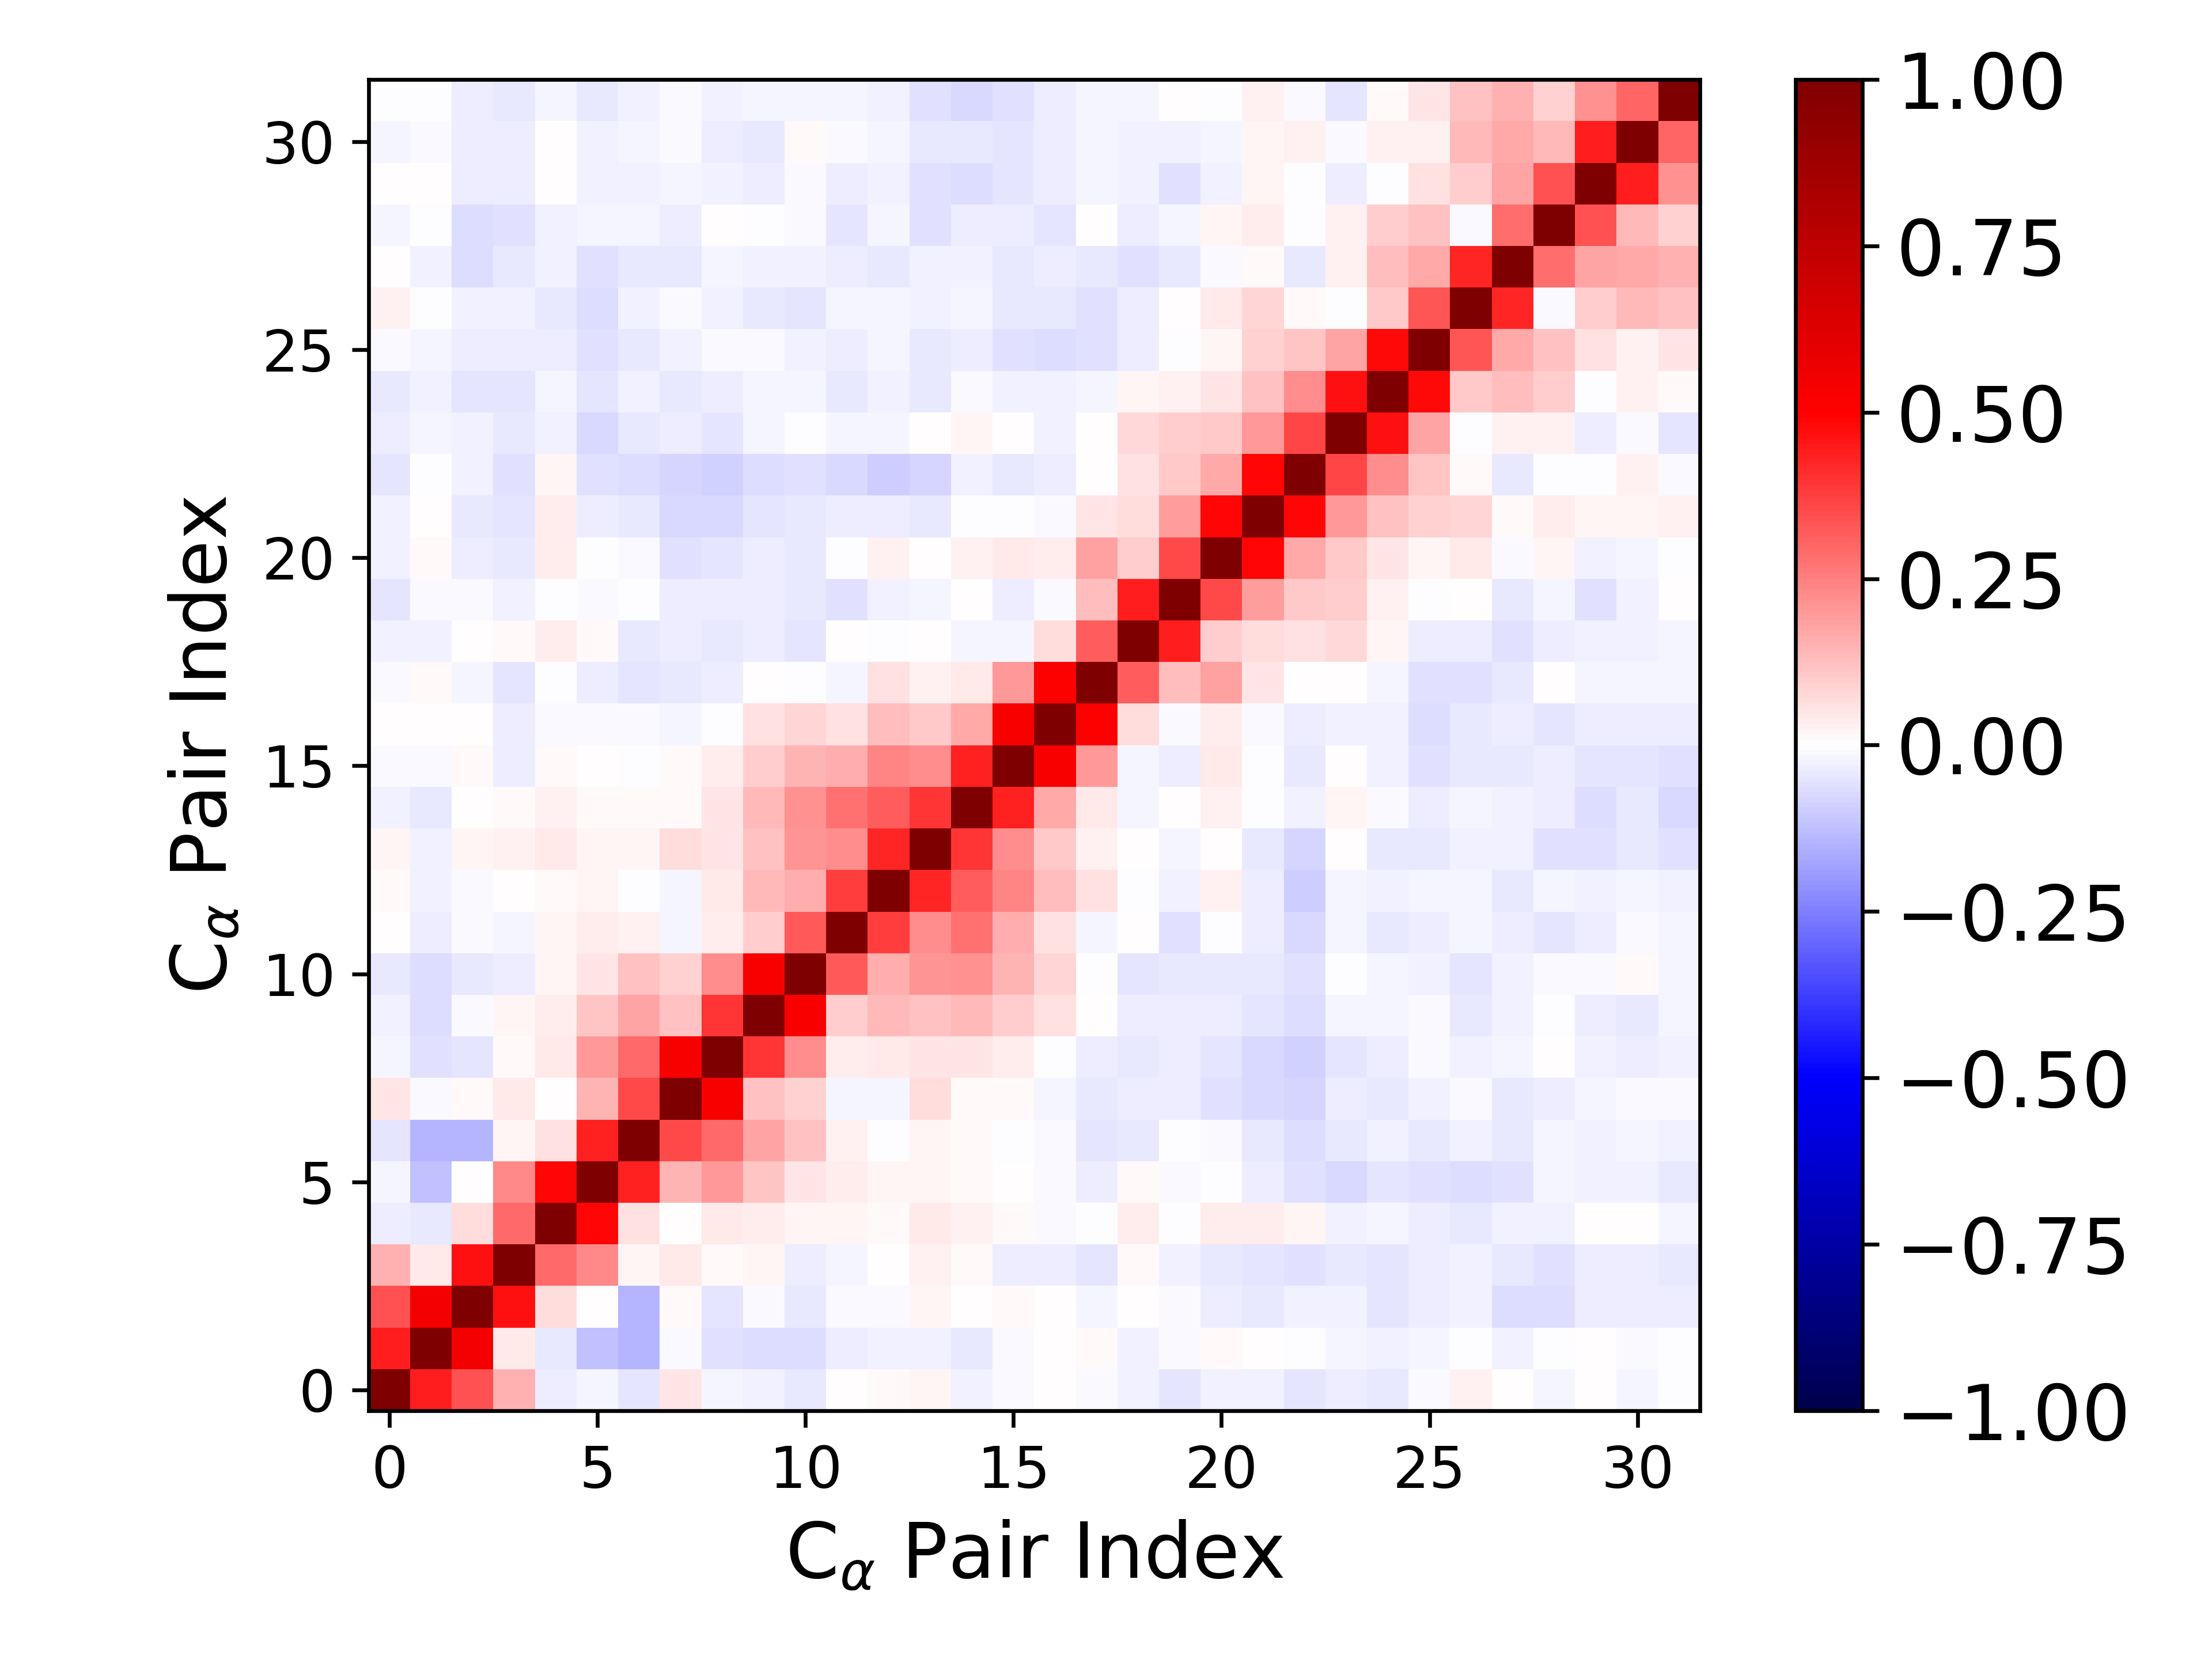

Data behind this chart, as committed beside it:
1.000000000000000000e+00, 4.398086667282592455e-01, 3.380340916834141396e-01, 1.492693021576270151e-01, -3.325274134115587671e-02, -1.835231072554488821e-02, -5.053042306314296794e-02, 5.107855664731893175e-02, -2.039438271741218084e-02, -2.760363909025518106e-02, -4.346392312565439814e-02, 4.933816677412711585e-03, 9.493400884131933393e-03, 2.154878519179910870e-02, -2.832988093720231054e-02, -9.455383572257671301e-03, 7.585316228343149877e-03, -1.150218869243870359e-02, -3.016756989767869351e-02, -4.930883569110055403e-02, -2.878173517371352547e-02, -3.119753074471736873e-02, -5.064213397883988305e-02, -3.871325684620930546e-02
4.398086667282592455e-01, 1.000000000000000000e+00, 5.359314258908253192e-01, 4.499992286971137706e-02, -4.115801908698694944e-02, -1.217780121281892142e-01, -1.453745240862926724e-01, -8.862480467822109881e-03, -6.038691291635996800e-02, -6.962056772621176559e-02, -6.782050265704671344e-02, -3.383765020718997041e-02, -3.091095373915621336e-02, -2.467080737884724817e-02, -3.954123761133048615e-02, -1.342827561593171355e-02, 5.804568307400051128e-03, 1.170868335295711590e-02, -2.928963291285047524e-02, -1.108067067835680382e-02, 1.095548768313243937e-02, 6.819463949085433074e-03, -4.522717922099529428e-03, -2.001954455367121327e-02
3.380340916834141396e-01, 5.359314258908253192e-01, 1.000000000000000000e+00, 4.627936523452214068e-01, 6.647554171006227197e-02, 6.292473007450856588e-03, -1.473715680033206854e-01, 1.340451334382946474e-02, -4.709029900804095892e-02, -1.520066989928167515e-02, -4.137126346038542263e-02, -1.456082674939881104e-02, -8.933255212518819571e-03, 2.217068660202052566e-02, 5.546029827949691508e-03, 1.328857079593362064e-02, 4.589872863664683222e-03, -1.932866711054286382e-02, 4.916152262437098984e-04, -1.486937733463682479e-02, -3.291599333776812353e-02, -4.167551508896192441e-02, -2.857528362187140500e-02, -2.824678280323447005e-02
1.492693021576270151e-01, 4.499992286971137706e-02, 4.627936523452214068e-01, 1.000000000000000000e+00, 2.906960360482065964e-01, 2.332525113259401039e-01, 2.069603995058169957e-02, 4.642970226762112990e-02, 1.330453253913716286e-02, 1.717285762913827937e-02, -3.272159413722684068e-02, -1.933778978429091105e-02, 5.863043372715311813e-03, 2.839629401499951453e-02, 1.171295732380492685e-02, -3.268279608344361320e-02, -3.140197355100109861e-02, -4.749776554334315254e-02, 1.120436177700066122e-02, -2.381328528532881961e-02, -4.387688157610088180e-02, -5.174885565299385676e-02, -5.833728966755182682e-02, -4.507663952805704422e-02
-3.325274134115587671e-02, -4.115801908698694944e-02, 6.647554171006227197e-02, 2.906960360482065964e-01, 1.000000000000000000e+00, 4.850966694012961433e-01, 5.754297447674131677e-02, 5.190636314769268150e-03, 4.604611148294319306e-02, 3.127097742509624828e-02, 1.909089788278946556e-02, 1.993553733882144977e-02, 1.278334240593166291e-02, 4.571025958080823792e-02, 2.522718723591048720e-02, 1.079709346879128944e-02, -1.295966736568165620e-02, -4.231572495209915893e-03, 3.466096882398130713e-02, -3.280582940955278307e-03, 3.674707783319655641e-02, 3.748848036022747743e-02, 2.004627732347339167e-02, -2.704898823002958169e-02
-1.835231072554488821e-02, -1.217780121281892142e-01, 6.292473007450856588e-03, 2.332525113259401039e-01, 4.850966694012961433e-01, 1.000000000000000000e+00, 4.363988514705526289e-01, 1.456416880529345093e-01, 1.973859406631395530e-01, 1.102445806521365201e-01, 4.807767227488944639e-02, 3.902950330210113589e-02, 1.563127305836452957e-02, 1.776817531585956483e-02, 1.366620144783220990e-02, 7.146313223080006348e-03, -1.300065560396735515e-02, -3.350237805530588420e-02, 1.488489827476962256e-02, -1.227847245520532864e-02, -2.962747426955017298e-03, -3.490558168710024278e-02, -5.682009188649950193e-02, -7.329214479028743623e-02
-5.053042306314296794e-02, -1.453745240862926724e-01, -1.473715680033206854e-01, 2.069603995058169957e-02, 5.754297447674131677e-02, 4.363988514705526289e-01, 1.000000000000000000e+00, 3.525824347121963576e-01, 2.926786796792018586e-01, 1.757776107393335119e-01, 1.208537553299753459e-01, 2.747093757800727482e-02, -2.241449854623650886e-03, 2.319758531725540571e-02, 1.211107407138758106e-02, -6.063051681281604989e-04, -1.381266711311220259e-02, -4.799816813778753910e-02, -4.437388442918027698e-02, -3.181865165876447861e-03, -1.155001473209273447e-02, -4.592282244962962723e-02, -6.599071352729803108e-02, -4.683246793868715147e-02
5.107855664731893175e-02, -8.862480467822109881e-03, 1.340451334382946474e-02, 4.642970226762112990e-02, 5.190636314769268150e-03, 1.456416880529345093e-01, 3.525824347121963576e-01, 1.000000000000000000e+00, 5.196381715639846188e-01, 1.211518936303656174e-01, 9.303334798986161169e-02, -2.093460509272983619e-02, -1.953773919664890044e-02, 6.392607610935209517e-02, 9.477166262725733939e-03, 8.847325092228446736e-03, -1.730873705152016426e-02, -4.608451253043106127e-02, -3.465746388432667385e-02, -3.806036036389850996e-02, -5.572336120234516049e-02, -7.216053570023382713e-02, -7.908717146239888085e-02, -3.578242543254045449e-02
-2.039438271741218084e-02, -6.038691291635996800e-02, -4.709029900804095892e-02, 1.330453253913716286e-02, 4.604611148294319306e-02, 1.973859406631395530e-01, 2.926786796792018586e-01, 5.196381715639846188e-01, 1.000000000000000000e+00, 3.950263631569176925e-01, 2.230941596166442775e-01, 3.125572424427768004e-02, 4.454041463000370932e-02, 4.698174952608025201e-02, 4.946279508021643456e-02, 3.305716760904129498e-02, -1.516772304731534276e-03, -3.367726374898712127e-02, -3.927662678817648439e-02, -3.780367767090444392e-02, -5.127977433368547527e-02, -7.789466038296165296e-02, -8.998694924687988816e-02, -4.876825195478406982e-02
-2.760363909025518106e-02, -6.962056772621176559e-02, -1.520066989928167515e-02, 1.717285762913827937e-02, 3.127097742509624828e-02, 1.102445806521365201e-01, 1.757776107393335119e-01, 1.211518936303656174e-01, 3.950263631569176925e-01, 1.000000000000000000e+00, 5.183283500489350715e-01, 9.725081525334483556e-02, 1.334062376895345514e-01, 1.218373792015012419e-01, 1.380295030858770811e-01, 9.863470054624529082e-02, 6.080534960042317111e-02, 7.768043084910047393e-03, -3.442676685508347378e-02, -3.128251250574851094e-02, -3.400914480372176779e-02, -5.138430380188997032e-02, -6.941831897124152440e-02, -1.907427212421919371e-02
-4.346392312565439814e-02, -6.782050265704671344e-02, -4.137126346038542263e-02, -3.272159413722684068e-02, 1.909089788278946556e-02, 4.807767227488944639e-02, 1.208537553299753459e-01, 9.303334798986161169e-02, 2.230941596166442775e-01, 5.183283500489350715e-01, 1.000000000000000000e+00, 3.241589547292227369e-01, 1.639453152667005587e-01, 2.055520643823752769e-01, 2.146674952805848191e-01, 1.480935542958475848e-01, 7.894634280436148288e-02, -5.381489459590770540e-03, -5.166695503293313591e-02, -4.291393889955816970e-02, -4.616702775950133619e-02, -4.190026859590779973e-02, -6.021671145247026180e-02, -2.028779069414014119e-03
4.933816677412711585e-03, -3.383765020718997041e-02, -1.456082674939881104e-02, -1.933778978429091105e-02, 1.993553733882144977e-02, 3.902950330210113589e-02, 2.747093757800727482e-02, -2.093460509272983619e-02, 3.125572424427768004e-02, 9.725081525334483556e-02, 3.241589547292227369e-01, 1.000000000000000000e+00, 3.800892460398785366e-01, 2.223856382863700909e-01, 2.810266012529046842e-01, 1.562904952800515668e-01, 6.048029408702340626e-02, -1.851199861181966264e-02, 1.488932346346387870e-03, -6.058095907682006787e-02, -6.671168623740925119e-03, -3.150195513584921198e-02, -7.300104549594231551e-02, -2.272032957734484299e-02
9.493400884131933393e-03, -3.091095373915621336e-02, -8.933255212518819571e-03, 5.863043372715311813e-03, 1.278334240593166291e-02, 1.563127305836452957e-02, -2.241449854623650886e-03, -1.953773919664890044e-02, 4.454041463000370932e-02, 1.334062376895345514e-01, 1.639453152667005587e-01, 3.800892460398785366e-01, 1.000000000000000000e+00, 4.234206102570892694e-01, 3.182827116829692327e-01, 2.359873193280934978e-01, 1.312792499003796465e-01, 5.976745156866686282e-02, -4.181205226613074130e-03, -2.386752554436574747e-02, 2.541253168065530157e-02, -3.712274923816192423e-02, -9.572206367122390591e-02, -1.717202739495259436e-02
2.154878519179910870e-02, -2.467080737884724817e-02, 2.217068660202052566e-02, 2.839629401499951453e-02, 4.571025958080823792e-02, 1.776817531585956483e-02, 2.319758531725540571e-02, 6.392607610935209517e-02, 4.698174952608025201e-02, 1.218373792015012419e-01, 2.055520643823752769e-01, 2.223856382863700909e-01, 4.234206102570892694e-01, 1.000000000000000000e+00, 3.950896880276434375e-01, 2.253715313592408453e-01, 1.061096936775064725e-01, 2.824473590464634393e-02, 1.444762048773723818e-03, -2.009348026392561090e-02, 4.242228721985009769e-03, -3.996381243584751219e-02, -8.174762266720717041e-02, 2.422266001600133830e-03
-2.832988093720231054e-02, -3.954123761133048615e-02, 5.546029827949691508e-03, 1.171295732380492685e-02, 2.522718723591048720e-02, 1.366620144783220990e-02, 1.211107407138758106e-02, 9.477166262725733939e-03, 4.946279508021643456e-02, 1.380295030858770811e-01, 2.146674952805848191e-01, 2.810266012529046842e-01, 3.182827116829692327e-01, 3.950896880276434375e-01, 1.000000000000000000e+00, 4.355578092057835193e-01, 1.659627586629125184e-01, 4.167645121383701384e-02, -2.184202112723536773e-02, 6.716300026972308636e-03, 2.766157815599748146e-02, -2.220246573597658513e-04, -2.786773946807763469e-02, 2.256753801807011295e-02
-9.455383572257671301e-03, -1.342827561593171355e-02, 1.328857079593362064e-02, -3.268279608344361320e-02, 1.079709346879128944e-02, 7.146313223080006348e-03, -6.063051681281604989e-04, 8.847325092228446736e-03, 3.305716760904129498e-02, 9.863470054624529082e-02, 1.480935542958475848e-01, 1.562904952800515668e-01, 2.359873193280934978e-01, 2.253715313592408453e-01, 4.355578092057835193e-01, 1.000000000000000000e+00, 5.176616587504955236e-01, 1.968555176598210388e-01, -1.643414276289215797e-02, -3.247417528684072574e-02, 3.906967128389998711e-02, -5.309397684813470242e-03, -4.124874501023783474e-02, 6.719146334076578310e-04
7.585316228343149877e-03, 5.804568307400051128e-03, 4.589872863664683222e-03, -3.140197355100109861e-02, -1.295966736568165620e-02, -1.300065560396735515e-02, -1.381266711311220259e-02, -1.730873705152016426e-02, -1.516772304731534276e-03, 6.080534960042317111e-02, 7.894634280436148288e-02, 6.048029408702340626e-02, 1.312792499003796465e-01, 1.061096936775064725e-01, 1.659627586629125184e-01, 5.176616587504955236e-01, 1.000000000000000000e+00, 5.061587330914368854e-01, 6.648415150717675026e-02, -1.051019613761566829e-02, 3.685407645104216839e-02, -1.142040329248008267e-02, -3.621059829804163660e-02, -2.373254469567490088e-02
-1.150218869243870359e-02, 1.170868335295711590e-02, -1.932866711054286382e-02, -4.749776554334315254e-02, -4.231572495209915893e-03, -3.350237805530588420e-02, -4.799816813778753910e-02, -4.608451253043106127e-02, -3.367726374898712127e-02, 7.768043084910047393e-03, -5.381489459590770540e-03, -1.851199861181966264e-02, 5.976745156866686282e-02, 2.824473590464634393e-02, 4.167645121383701384e-02, 1.968555176598210388e-01, 5.061587330914368854e-01, 1.000000000000000000e+00, 3.201325799584511800e-01, 1.298397226878580946e-01, 1.821857121104485111e-01, 5.175380961987708500e-02, 2.272153666370750526e-03, 4.805847005639387638e-03
-3.016756989767869351e-02, -2.928963291285047524e-02, 4.916152262437098984e-04, 1.120436177700066122e-02, 3.466096882398130713e-02, 1.488489827476962256e-02, -4.437388442918027698e-02, -3.465746388432667385e-02, -3.927662678817648439e-02, -3.442676685508347378e-02, -5.166695503293313591e-02, 1.488932346346387870e-03, -4.181205226613074130e-03, 1.444762048773723818e-03, -2.184202112723536773e-02, -1.643414276289215797e-02, 6.648415150717675026e-02, 3.201325799584511800e-01, 1.000000000000000000e+00, 4.383807444447273549e-01, 9.447558424396015897e-02, 6.836000643947334754e-02, 5.761454415259949224e-02, 7.254166566822853324e-02
-4.930883569110055403e-02, -1.108067067835680382e-02, -1.486937733463682479e-02, -2.381328528532881961e-02, -3.280582940955278307e-03, -1.227847245520532864e-02, -3.181865165876447861e-03, -3.806036036389850996e-02, -3.780367767090444392e-02, -3.128251250574851094e-02, -4.291393889955816970e-02, -6.058095907682006787e-02, -2.386752554436574747e-02, -2.009348026392561090e-02, 6.716300026972308636e-03, -3.247417528684072574e-02, -1.051019613761566829e-02, 1.298397226878580946e-01, 4.383807444447273549e-01, 1.000000000000000000e+00, 3.534881736181629264e-01, 1.946292845740933419e-01, 1.075840229481207083e-01, 9.537041231534776342e-02
-2.878173517371352547e-02, 1.095548768313243937e-02, -3.291599333776812353e-02, -4.387688157610088180e-02, 3.674707783319655641e-02, -2.962747426955017298e-03, -1.155001473209273447e-02, -5.572336120234516049e-02, -5.127977433368547527e-02, -3.400914480372176779e-02, -4.616702775950133619e-02, -6.671168623740925119e-03, 2.541253168065530157e-02, 4.242228721985009769e-03, 2.766157815599748146e-02, 3.906967128389998711e-02, 3.685407645104216839e-02, 1.821857121104485111e-01, 9.447558424396015897e-02, 3.534881736181629264e-01, 1.000000000000000000e+00, 4.889881213231521140e-01, 1.646621692069043241e-01, 1.034546142570507005e-01
-3.119753074471736873e-02, 6.819463949085433074e-03, -4.167551508896192441e-02, -5.174885565299385676e-02, 3.748848036022747743e-02, -3.490558168710024278e-02, -4.592282244962962723e-02, -7.216053570023382713e-02, -7.789466038296165296e-02, -5.138430380188997032e-02, -4.190026859590779973e-02, -3.150195513584921198e-02, -3.712274923816192423e-02, -3.996381243584751219e-02, -2.220246573597658513e-04, -5.309397684813470242e-03, -1.142040329248008267e-02, 5.175380961987708500e-02, 6.836000643947334754e-02, 1.946292845740933419e-01, 4.889881213231521140e-01, 1.000000000000000000e+00, 4.851245529098322518e-01, 2.013729513277113803e-01
-5.064213397883988305e-02, -4.522717922099529428e-03, -2.857528362187140500e-02, -5.833728966755182682e-02, 2.004627732347339167e-02, -5.682009188649950193e-02, -6.599071352729803108e-02, -7.908717146239888085e-02, -8.998694924687988816e-02, -6.941831897124152440e-02, -6.021671145247026180e-02, -7.300104549594231551e-02, -9.572206367122390591e-02, -8.174762266720717041e-02, -2.786773946807763469e-02, -4.124874501023783474e-02, -3.621059829804163660e-02, 2.272153666370750526e-03, 5.761454415259949224e-02, 1.075840229481207083e-01, 1.646621692069043241e-01, 4.851245529098322518e-01, 1.000000000000000000e+00, 3.625307186125252823e-01
-3.871325684620930546e-02, -2.001954455367121327e-02, -2.824678280323447005e-02, -4.507663952805704422e-02, -2.704898823002958169e-02, -7.329214479028743623e-02, -4.683246793868715147e-02, -3.578242543254045449e-02, -4.876825195478406982e-02, -1.907427212421919371e-02, -2.028779069414014119e-03, -2.272032957734484299e-02, -1.717202739495259436e-02, 2.422266001600133830e-03, 2.256753801807011295e-02, 6.719146334076578310e-04, -2.373254469567490088e-02, 4.805847005639387638e-03, 7.254166566822853324e-02, 9.537041231534776342e-02, 1.034546142570507005e-01, 2.013729513277113803e-01, 3.625307186125252823e-01, 1.000000000000000000e+00
-4.429636898457882388e-02, -2.762057309944220343e-02, -5.376717161775408649e-02, -5.395364672907878439e-02, -1.594841591973308187e-02, -5.020872543099613727e-02, -2.530657171838591665e-02, -4.386570261242920404e-02, -3.588267069654604846e-02, -2.152677027888346903e-02, -1.570043885220582039e-02, -4.261821529679846871e-02, -3.011861804235398468e-02, -4.089039216753488637e-02, -8.507779822707409179e-03, -2.416334812658306810e-02, -2.419994307463297495e-02, -1.644248842914160236e-02, 2.243874249436360671e-02, 2.812693330407716949e-02, 4.954317310841119260e-02, 1.223631683887543425e-01, 2.258249091127744745e-01, 4.622706774057919743e-01
-1.161376327729094979e-02, -2.308179922196030090e-02, -3.857357449466859711e-02, -3.285137439775662194e-02, -3.582218184621256685e-02, -6.099080429414020788e-02, -4.499848360678398301e-02, -2.683930513735385479e-02, -1.343254502466991428e-02, -1.312798967053703525e-02, -2.781336881603009570e-02, -3.662663229349368693e-02, -2.204769619038366227e-02, -4.442658800450285939e-02, -3.648732386642974945e-02, -5.870504499582604452e-02, -6.458615801693552705e-02, -5.921340578191359311e-02, -3.130580868194745431e-02, -6.175273390013631854e-03, 1.687250396995210178e-02, 8.710419051564802229e-02, 1.139239362344991735e-01, 1.786742208353505335e-01
2.650850299227048429e-02, -1.939364737955324948e-03, -2.725449824097873203e-02, -2.482767892783230290e-02, -3.993846746763178579e-02, -6.464285081485969531e-02, -2.562503604487613787e-02, -1.237249945433183465e-02, -2.833094732852371039e-02, -4.413042944119624500e-02, -4.860045246822605747e-02, -2.304045869755068365e-02, -2.111472917620432765e-02, -2.360001500337361585e-02, -2.162617549971960346e-02, -4.061611513060563172e-02, -4.119453586210482937e-02, -5.659477769954138204e-02, -3.558302538268234144e-02, 7.013121158180680124e-03, 4.435525789704159588e-02, 8.004456649646622679e-02, 1.186205603538433191e-02, -6.594621656787891598e-03
4.959308105298754904e-03, -3.013175542903043236e-02, -6.767603777642484941e-02, -3.985244652587147107e-02, -2.982031673686975221e-02, -5.765949377341381132e-02, -4.379274794874766369e-02, -4.120232766636478666e-02, -2.047707344399556442e-02, -2.627599259943860094e-02, -3.038752529640005237e-02, -3.334504520501706953e-02, -4.533922612184635575e-02, -3.077026087765566409e-02, -2.364627771225679895e-02, -4.054382751712768546e-02, -3.189328687858710570e-02, -4.003099691112379371e-02, -5.601455075703057340e-02, -4.548353209306356393e-02, -1.191967290656083082e-02, 8.049088658735941912e-03, -4.214375264722485664e-02, 3.042995005203050218e-02
-2.281136844036104130e-02, -2.036962937693015917e-03, -6.592215566766133905e-02, -5.998267980296857066e-02, -2.566318872643197357e-02, -1.908882116192002834e-02, -1.904024309772228696e-02, -3.506895343905946233e-02, 7.470186198999518440e-03, -7.508522029741732627e-03, -1.349936994641596187e-02, -4.984687727070569868e-02, -2.301547390719239916e-02, -5.632875977167586812e-02, -3.579886314862690266e-02, -3.502863099453116386e-02, -4.928946606466606817e-02, 4.210894622523273997e-03, -3.348722791922986025e-02, -2.256978205956743089e-02, 2.289724650952392609e-02, 3.830212531040557561e-02, -6.084584741938858093e-03, 3.110581949330467472e-02
3.747731254471154457e-03, 4.630634721809096660e-03, -3.257867640832615846e-02, -3.862578161078313727e-02, 5.049079988114936815e-03, -2.502486914432165352e-02, -3.035250799648848627e-02, -1.864024641180187652e-02, -2.640401716916636679e-02, -3.684080157832742008e-02, -1.336508693362910283e-02, -3.900250795018053718e-02, -2.620328667613663551e-02, -6.120844498201929301e-02, -6.581565490196289447e-02, -5.372226036404562088e-02, -3.484417019226983270e-02, -2.161994223296221512e-02, -3.084788104612238083e-02, -5.526678535767385464e-02, -2.996775513005231137e-02, 1.878163262153292531e-02, -1.686801979664134463e-03, -3.605580619594535297e-02
-1.855013700275017982e-02, -8.491732783641937898e-03, -3.710343655960117448e-02, -3.294231448972654436e-02, 1.596569572822736016e-03, -2.516597503426901833e-02, -1.708918764458787487e-02, -1.100540747770282352e-02, -3.858818242580812352e-02, -4.012027815966800331e-02, 1.071402951146027682e-02, -1.049146198193352288e-02, -2.002511070712632152e-02, -4.461212011652253978e-02, -4.580703497929142914e-02, -4.881356998690461468e-02, -3.408133527529482593e-02, -2.266664702793669273e-02, -3.074497362117185537e-02, -2.846110027631628195e-02, -1.744740258235689956e-02, 2.061343194061738410e-02, 2.971942498313169187e-02, -1.263447560032139420e-02
-2.134619020340940230e-03, -7.689282237738476015e-03, -3.433504597661881513e-02, -4.678450502461817262e-02, -1.579789186428653264e-02, -4.083012047845830522e-02, -2.810823982064411183e-02, -8.189183089372406230e-03, -2.623704779457236222e-02, -1.954004767863680089e-02, -2.260313081344453301e-02, -1.976735487518309700e-02, -2.835318930285793751e-02, -5.754754939752981108e-02, -7.580377480353750475e-02, -5.486240122704461042e-02, -3.146103601477388129e-02, -2.256318761165473571e-02, -2.042933310529377808e-02, 2.055072109399927720e-03, -1.944876690527132549e-03, 3.093340522027491352e-02, -1.484108300740501728e-02, -4.765776810020283527e-02
